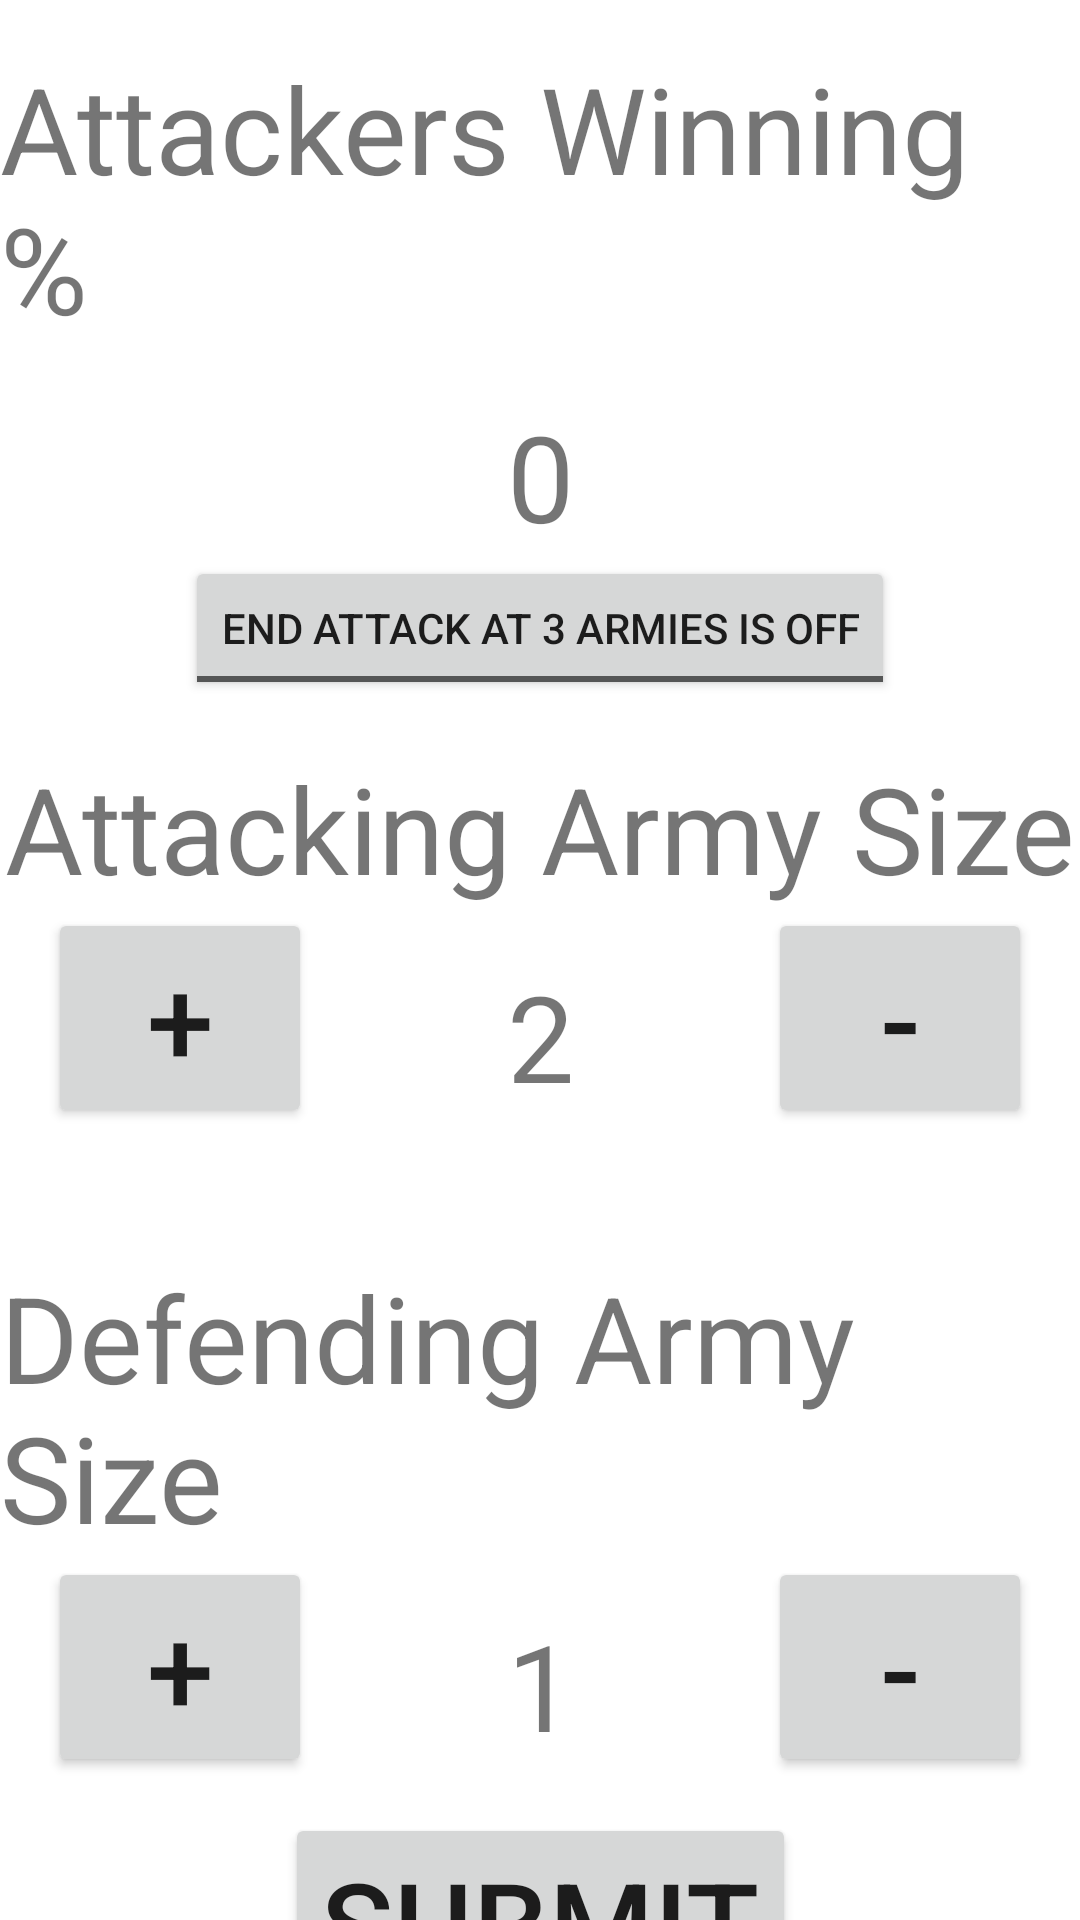

Android layout source for this screen:
<!-- AndroidManifest.xml: application theme Theme.JAVAMEETUI -->
<!-- res/layout/activity_main.xml -->
<?xml version="1.0" encoding="utf-8"?>
<androidx.constraintlayout.widget.ConstraintLayout xmlns:android="http://schemas.android.com/apk/res/android"
    xmlns:app="http://schemas.android.com/apk/res-auto"
    xmlns:tools="http://schemas.android.com/tools"
    android:layout_width="match_parent"
    android:layout_height="match_parent"
    tools:context=".MainActivity">

    <TextView
        android:id="@+id/attackersWinningPercent"
        android:layout_width="wrap_content"
        android:layout_height="wrap_content"
        android:layout_marginTop="16dp"
        android:text="Attackers Winning %"
        android:textSize="40sp"
        app:layout_constraintEnd_toEndOf="parent"
        app:layout_constraintStart_toStartOf="parent"
        app:layout_constraintTop_toTopOf="parent" />

    <TextView
        android:id="@+id/txtValue"
        android:layout_width="wrap_content"
        android:layout_height="wrap_content"
        android:layout_marginTop="16dp"
        android:text="0"
        android:textSize="40sp"
        app:layout_constraintEnd_toEndOf="parent"
        app:layout_constraintStart_toStartOf="parent"
        app:layout_constraintTop_toBottomOf="@+id/attackersWinningPercent"/>

    <ToggleButton
        android:id="@+id/tb1"
        android:layout_width="wrap_content"
        android:layout_height="wrap_content"
        app:layout_constraintTop_toBottomOf="@+id/txtValue"
        app:layout_constraintEnd_toEndOf="parent"
        app:layout_constraintStart_toStartOf="parent"
        android:text="ToggleButton 1"
        android:textOff="End attack at 3 Armies is Off"
        android:textOn="End attack at 3 Armies is On" />


    <TextView
        android:id="@+id/attackingArmies"
        android:layout_width="wrap_content"
        android:layout_height="wrap_content"
        android:layout_marginTop="16dp"
        android:text="Attacking Army Size"
        android:textSize="40sp"
        app:layout_constraintEnd_toEndOf="parent"
        app:layout_constraintStart_toStartOf="parent"
        app:layout_constraintTop_toBottomOf="@+id/tb1"/>


    <Button
        android:id="@+id/btnAddAttacker"
        android:layout_width="wrap_content"
        android:layout_height="wrap_content"
        android:layout_marginStart="16dp"
        android:textSize="40sp"
        android:text="+"
        app:layout_constraintStart_toStartOf="parent"
        app:layout_constraintTop_toBottomOf="@+id/attackingArmies" />

    <TextView
        android:id="@+id/attackingArmiesCount"
        android:layout_width="wrap_content"
        android:layout_height="wrap_content"
        android:layout_marginTop="16dp"
        android:text="2"
        android:textSize="40sp"
        app:layout_constraintEnd_toStartOf="@+id/btnRemoveAttacker"
        app:layout_constraintStart_toEndOf="@+id/btnAddAttacker"
        app:layout_constraintTop_toBottomOf="@+id/attackingArmies"/>

    <Button
        android:id="@+id/btnRemoveAttacker"
        android:layout_width="wrap_content"
        android:layout_height="wrap_content"
        android:layout_marginEnd="16dp"
        android:textSize="40sp"
        android:layout_marginBottom="84dp"
        android:text="-"
        app:layout_constraintEnd_toEndOf="parent"
        app:layout_constraintTop_toBottomOf="@+id/attackingArmies" />
    <TextView
        android:id="@+id/defendingArmies"
        android:layout_width="wrap_content"
        android:layout_height="wrap_content"
        android:layout_marginTop="43dp"
        android:text="Defending Army Size"
        android:textSize="40sp"
        app:layout_constraintEnd_toEndOf="parent"
        app:layout_constraintStart_toStartOf="parent"
        app:layout_constraintTop_toBottomOf="@+id/btnAddAttacker"  />

    <Button
        android:id="@+id/btnAddDefender"
        android:layout_width="wrap_content"
        android:layout_height="wrap_content"
        android:layout_marginStart="16dp"
        android:text="+"
        android:textSize="40sp"
        app:layout_constraintTop_toBottomOf="@+id/defendingArmies"
        app:layout_constraintStart_toStartOf="parent"
        />

    <TextView
        android:id="@+id/defendingArmiesCount"
        android:layout_width="wrap_content"
        android:layout_height="wrap_content"
        android:layout_marginTop="16dp"
        android:text="1"
        android:textSize="40sp"
        app:layout_constraintEnd_toStartOf="@+id/btnRemoveDefender"
        app:layout_constraintStart_toEndOf="@+id/btnAddDefender"
        app:layout_constraintTop_toBottomOf="@+id/defendingArmies"/>

    <Button
        android:id="@+id/btnRemoveDefender"
        android:layout_width="wrap_content"
        android:layout_height="wrap_content"
        android:layout_marginEnd="16dp"
        android:text="-"
        android:textSize="40sp"
        app:layout_constraintTop_toBottomOf="@+id/defendingArmies"
        app:layout_constraintEnd_toEndOf="parent" />










    <Button
        android:id="@+id/btnSubmit"
        android:layout_width="wrap_content"
        android:layout_height="wrap_content"
        android:layout_marginTop="12dp"
        android:text="Submit"
        android:textSize="40sp"
        app:layout_constraintTop_toBottomOf="@+id/btnRemoveDefender"
        app:layout_constraintEnd_toEndOf="parent"
        app:layout_constraintStart_toStartOf="parent" />

    <Button
        android:id="@+id/btnReset"
        android:layout_width="wrap_content"
        android:layout_height="wrap_content"
        android:layout_marginTop="12dp"
        android:text="reset"
        android:textSize="40sp"
        app:layout_constraintTop_toBottomOf="@+id/btnSubmit"
        app:layout_constraintEnd_toEndOf="parent"
        app:layout_constraintStart_toStartOf="parent" />

    <Button
        android:id="@+id/btnSettings"
        android:layout_width="wrap_content"
        android:layout_height="wrap_content"
        android:layout_marginTop="10dp"
        android:text="Settings"
        android:textSize="24sp"
        app:layout_constraintTop_toBottomOf="@+id/btnReset"
        app:layout_constraintEnd_toEndOf="parent"
        app:layout_constraintStart_toStartOf="parent" />






</androidx.constraintlayout.widget.ConstraintLayout>
<!-- resources referenced by this layout -->
<resources>
  <style name="Theme.JAVAMEETUI" parent="Theme.MaterialComponents.DayNight.DarkActionBar">
          
          <item name="colorPrimary">@color/purple_500</item>
  
          <item name="colorPrimaryVariant">@color/purple_700</item>
          <item name="colorOnPrimary">@color/white</item>
          
          <item name="colorSecondary">@color/teal_200</item>
          <item name="colorSecondaryVariant">@color/teal_200</item>
          <item name="colorOnSecondary">@color/black</item>
          
          <item name="android:statusBarColor" tools:targetApi="l">?attr/colorPrimaryVariant</item>
          
      </style>
  <!-- not gathered from this repository: default colours our renderer supplied (Android Studio template values) -->
  <color name="purple_500">#FF6200EE</color>
  <color name="purple_700">#FF3700B3</color>
  <color name="teal_200">#FF03DAC5</color>
  <color name="black">#FF000000</color>
  <color name="white">#FFFFFFFF</color>
</resources>
